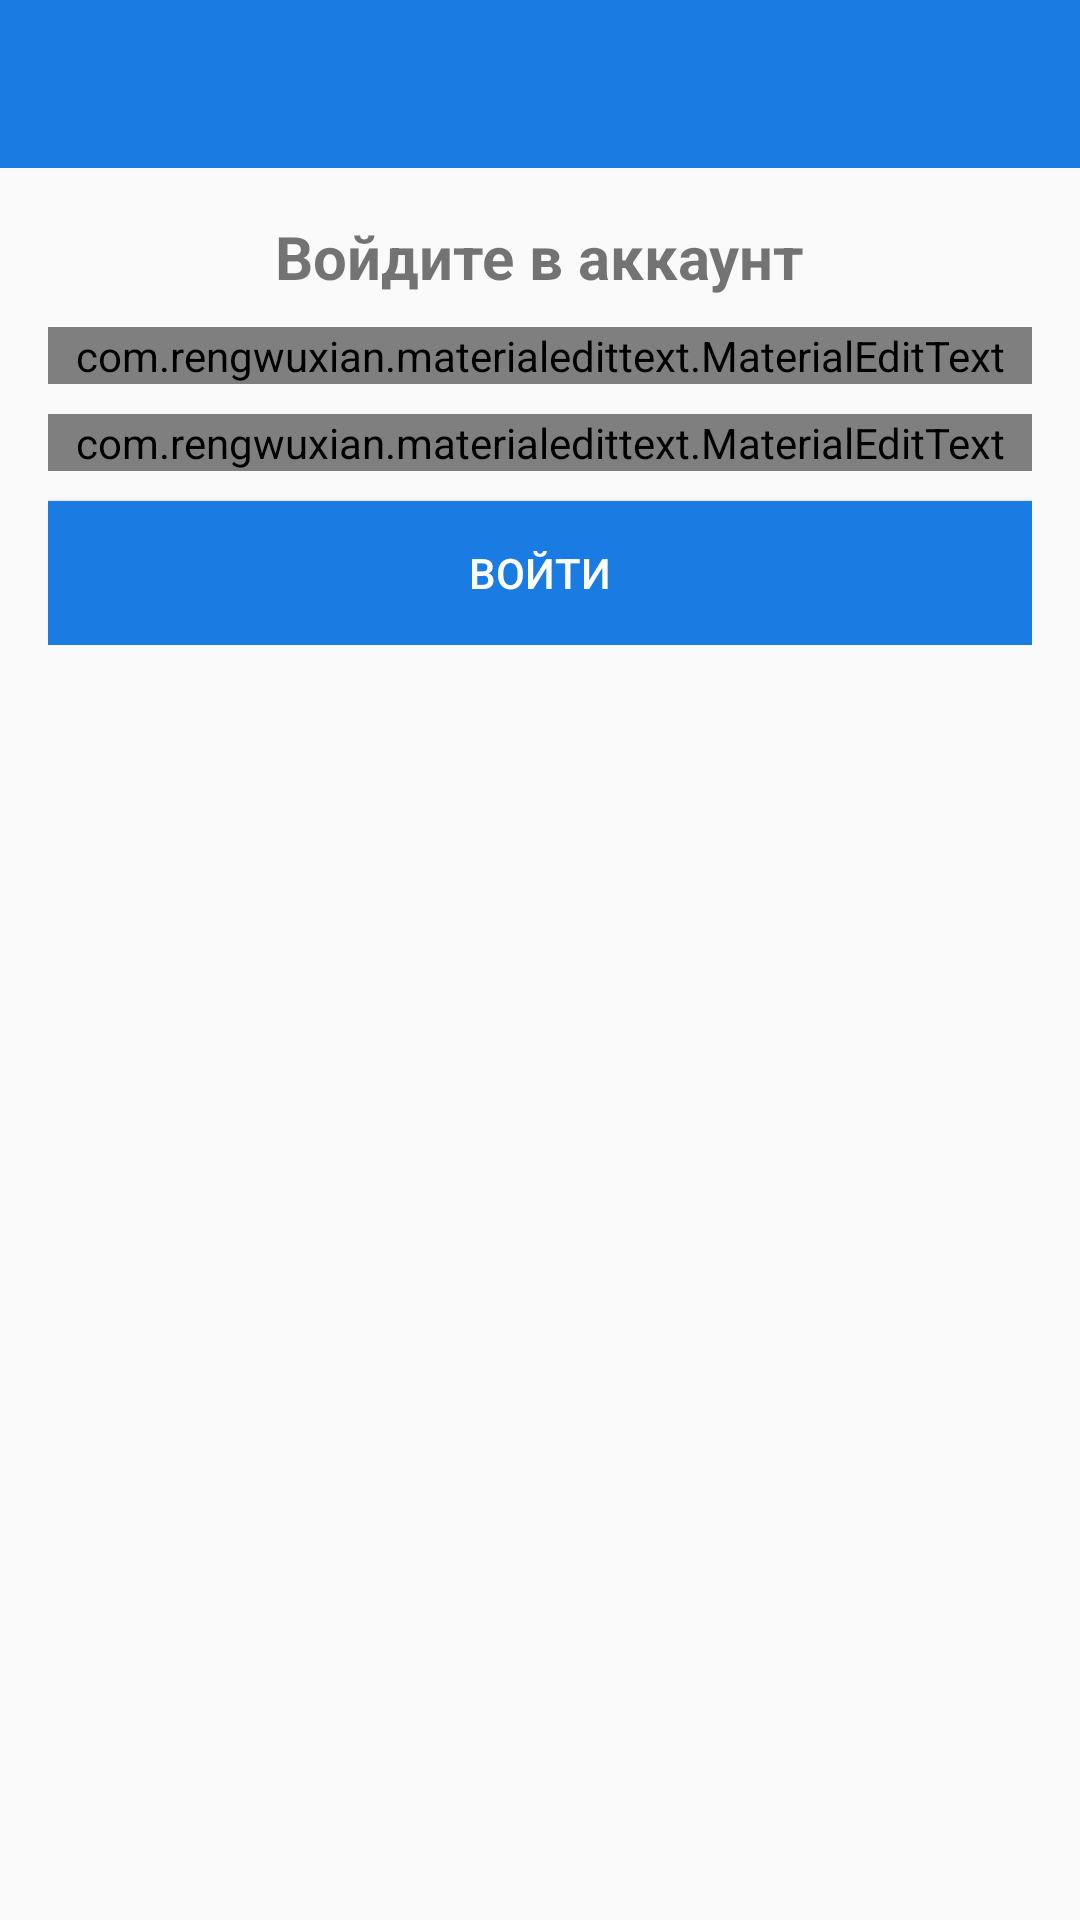

Android layout source for this screen:
<!-- AndroidManifest.xml: application theme AppTheme -->
<!-- res/layout/activity_login.xml -->
<?xml version="1.0" encoding="utf-8"?>
<RelativeLayout xmlns:android="http://schemas.android.com/apk/res/android"
    xmlns:app="http://schemas.android.com/apk/res-auto"
    xmlns:tools="http://schemas.android.com/tools"
    android:layout_width="match_parent"
    android:layout_height="match_parent"
    tools:context=".LoginActivity">


    <include
        android:id="@+id/toolbar"
        layout="@layout/bar_layout"/>

    <LinearLayout
        android:layout_width="match_parent"
        android:layout_height="wrap_content"
        android:orientation="vertical"
        android:padding="16dp"
        android:gravity="center_horizontal"
        android:layout_below="@id/toolbar">


        <TextView
            android:layout_width="wrap_content"
            android:layout_height="wrap_content"
            android:text="Войдите в аккаунт"
            android:textSize="20sp"
            android:textStyle="bold"/>



        <com.rengwuxian.materialedittext.MaterialEditText
            android:id="@+id/email"
            android:layout_width="match_parent"
            android:layout_height="wrap_content"
            android:layout_marginTop="10dp"
            android:inputType="textEmailAddress"
            app:met_floatingLabel="normal"
            android:hint="Email"/>

        <com.rengwuxian.materialedittext.MaterialEditText
            android:id="@+id/password"
            android:layout_width="match_parent"
            android:layout_height="wrap_content"
            android:inputType="textPassword"
            android:layout_marginTop="10dp"
            app:met_floatingLabel="normal"
            android:hint="Password"/>

        <Button
            android:id="@+id/btn_login"
            android:layout_width="match_parent"
            android:layout_height="wrap_content"
            android:text="Войти"
            android:layout_marginTop="10dp"
            android:background="@color/colorPrimaryDark"
            android:textColor="#fff"/>











    </LinearLayout>

</RelativeLayout>
<!-- res/layout/bar_layout.xml (included above) -->
<?xml version="1.0" encoding="utf-8"?>
<androidx.appcompat.widget.Toolbar xmlns:android="http://schemas.android.com/apk/res/android"
    xmlns:app="http://schemas.android.com/apk/res-auto"
    android:id="@+id/toolbar"
    android:layout_width="match_parent"
    android:layout_height="wrap_content"
    android:background="@color/colorPrimaryDark"
    android:theme="@style/Theme.AppCompat.DayNight.DarkActionBar"
    app:popupTheme="@style/MenuStyle">

</androidx.appcompat.widget.Toolbar>
<!-- resources referenced by this layout -->
<resources>
  <color name="colorPrimaryDark">#1A7CE3</color>
  <style name="MenuStyle" parent="Theme.AppCompat.Light">
          <item name="android:background">@android:color/white</item>
      </style>
  <style name="AppTheme" parent="Theme.AppCompat.Light.NoActionBar">
          
          <item name="colorPrimary">#14FFFF</item>
          <item name="colorPrimaryDark">#1A7CE3</item>
          <item name="colorAccent">@color/colorAccent</item>
      </style>
  <color name="colorAccent">#1A7CE3</color>
</resources>
